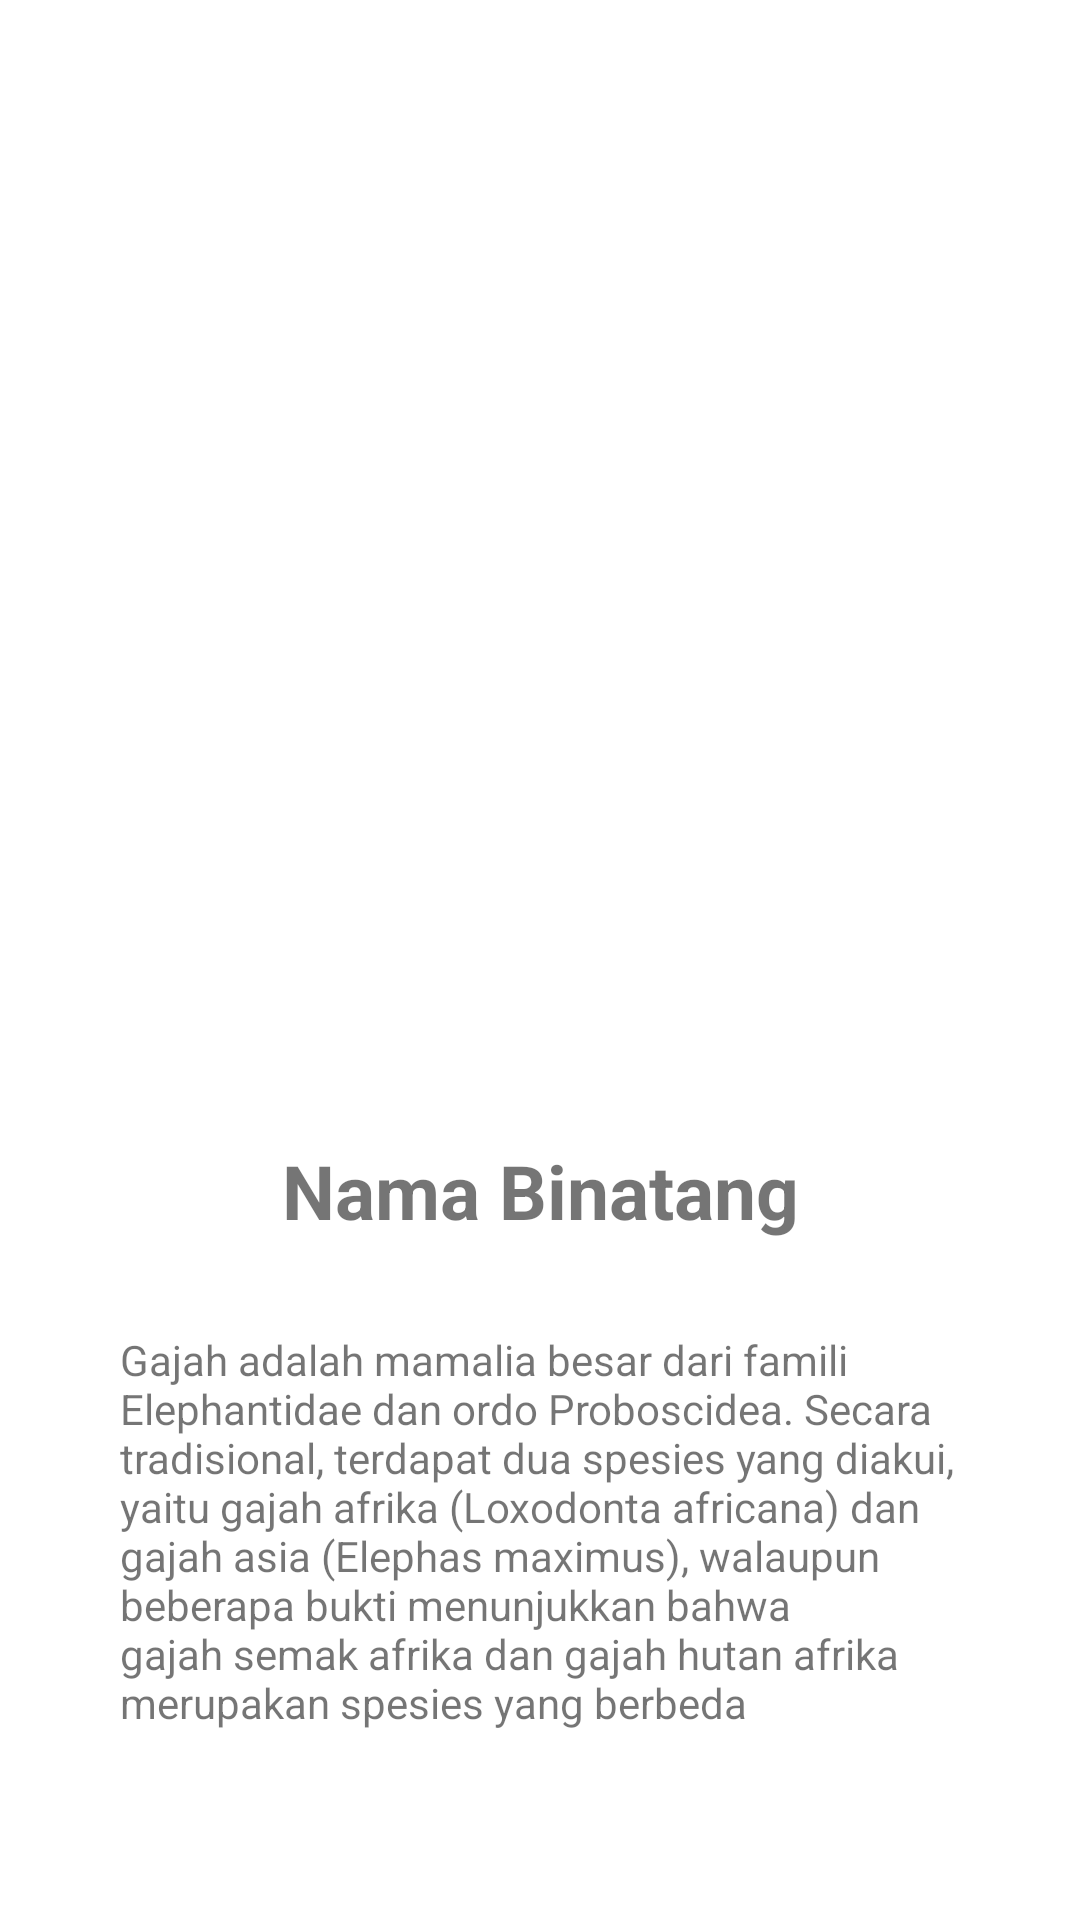

Here is an Android app screen rendered from its layout file. Give the layout XML and the strings, colors and styles it references.
<!-- AndroidManifest.xml: application theme Theme.KebunBinatang -->
<!-- res/layout/activity_detail_binatang.xml -->
<?xml version="1.0" encoding="utf-8"?>
<LinearLayout
    xmlns:android="http://schemas.android.com/apk/res/android"
    xmlns:app="http://schemas.android.com/apk/res-auto"
    xmlns:tools="http://schemas.android.com/tools"
    android:layout_width="match_parent"
    android:layout_height="match_parent"
    android:orientation="vertical"
    tools:context=".DetailBinatang">

    <ImageView
        android:id="@+id/ivBinatang"
        android:layout_gravity="center_horizontal"
        android:layout_marginTop="50dp"
        android:layout_width="300dp"
        android:layout_height="300dp"
        android:src="@drawable/gajah"/>

    <TextView
        android:id="@+id/tvNama"
        android:textStyle="bold"
        android:textSize="25sp"
        android:layout_marginTop="30dp"
        android:gravity="center_horizontal"
        android:layout_width="match_parent"
        android:layout_height="wrap_content"
        android:text="Nama Binatang"/>

    <TextView
        android:id="@+id/tvDeskripsi"
        android:layout_marginTop="30dp"
        android:layout_marginHorizontal="40dp"
        android:text="Gajah adalah mamalia besar dari famili Elephantidae dan ordo Proboscidea. Secara tradisional, terdapat dua spesies yang diakui, yaitu gajah afrika (Loxodonta africana) dan gajah asia (Elephas maximus), walaupun beberapa bukti menunjukkan bahwa gajah semak afrika dan gajah hutan afrika merupakan spesies yang berbeda"
        android:textAlignment="gravity"
        android:layout_width="match_parent"
        android:layout_height="wrap_content"/>

</LinearLayout>
<!-- resources referenced by this layout -->
<resources>
  <style name="Theme.KebunBinatang" parent="Theme.MaterialComponents.DayNight.DarkActionBar">
          
          <item name="colorPrimary">@color/purple_500</item>
          <item name="colorPrimaryVariant">@color/purple_700</item>
          <item name="colorOnPrimary">@color/white</item>
          
          <item name="colorSecondary">@color/teal_200</item>
          <item name="colorSecondaryVariant">@color/teal_700</item>
          <item name="colorOnSecondary">@color/black</item>
          
          <item name="android:statusBarColor" tools:targetApi="l">?attr/colorPrimaryVariant</item>
          
      </style>
  <!-- not gathered from this repository: default colours our renderer supplied (Android Studio template values) -->
  <color name="purple_500">#FF6200EE</color>
  <color name="purple_700">#FF3700B3</color>
  <color name="teal_200">#FF03DAC5</color>
  <color name="teal_700">#FF018786</color>
  <color name="black">#FF000000</color>
  <color name="white">#FFFFFFFF</color>
</resources>
